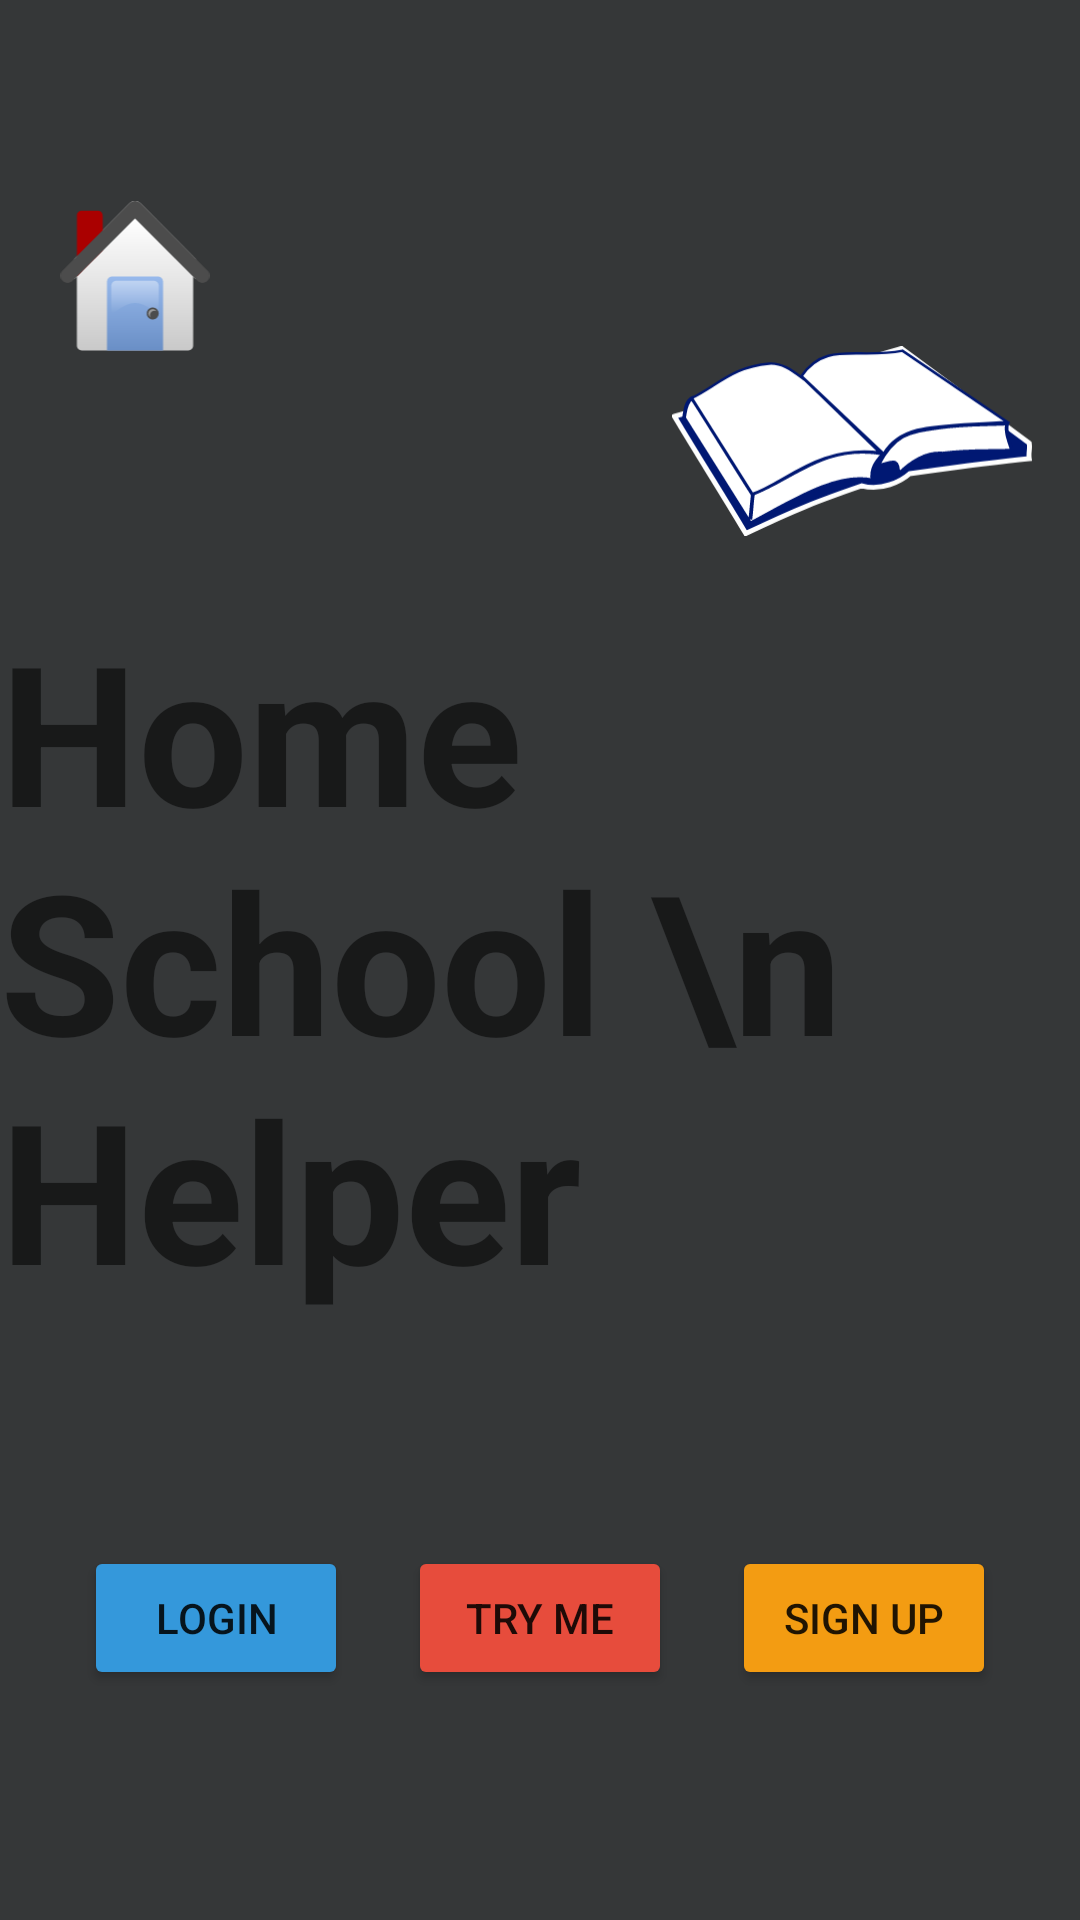

Here is an Android app screen rendered from its layout file. Give the layout XML and the strings, colors and styles it references.
<!-- AndroidManifest.xml: application theme Theme.GFGApp -->
<!-- res/layout/splash_page.xml -->
<?xml version="1.0" encoding="utf-8"?>
<RelativeLayout xmlns:android="http://schemas.android.com/apk/res/android"
    xmlns:tools="http://schemas.android.com/tools"
    android:layout_width="match_parent"
    android:layout_height="match_parent"
    android:background="@color/background"
    tools:context=".ui.login.SplashPage">

    

    

    <TextView
        android:id="@+id/tvTitle"
        android:layout_width="wrap_content"
        android:layout_height="wrap_content"
        android:layout_centerHorizontal="true"
        android:layout_centerVertical="true"
        android:layout_marginTop="120sp"
        android:text="Home School \n        Helper"
        android:textSize="65sp"
        android:textStyle="bold" />

    


    <ImageView
        android:id="@+id/ivHouseIcon"
        android:layout_width="50dp"
        android:layout_height="50dp"
        android:layout_alignParentTop="true"
        android:layout_marginStart="20dp"
        android:layout_marginTop="67dp"
        android:src="@drawable/ic_house" />

    <ImageView
        android:id="@+id/ivDollarIcon"
        android:layout_width="50dp"
        android:layout_height="50dp"
        android:layout_alignParentStart="true"
        android:layout_alignParentTop="true"
        android:layout_alignParentEnd="true"
        android:layout_marginStart="82dp"
        android:layout_marginTop="213dp"
        android:layout_marginEnd="279dp"
        android:src="@drawable/capitalism" />

    <ImageView
        android:id="@+id/ivBookIcon"
        android:layout_width="120dp"
        android:layout_height="120dp"
        android:layout_alignParentTop="true"
        android:layout_alignParentEnd="true"
        android:layout_marginTop="87dp"
        android:layout_marginEnd="16dp"
        android:src="@drawable/ic_book" />

    <LinearLayout
        android:layout_width="match_parent"
        android:layout_height="wrap_content"
        android:layout_below="@id/tvTitle"
        android:layout_alignParentStart="true"
        android:layout_marginStart="0dp"
        android:layout_marginTop="66dp"
        android:gravity="center"
        android:orientation="horizontal">

        <Button
            android:id="@+id/btnLogin"
            android:layout_width="wrap_content"
            android:layout_height="wrap_content"
            android:layout_margin="10dp"
            android:backgroundTint="@color/accent_blue"
            android:text="Login" />

        <Button
            android:id="@+id/btnTryMe"
            android:layout_width="wrap_content"
            android:layout_height="wrap_content"
            android:layout_margin="10dp"
            android:backgroundTint="@color/accent_red"
            android:text="Try me" />

        <Button
            android:id="@+id/btnSignUp"
            android:layout_width="wrap_content"
            android:layout_height="wrap_content"
            android:backgroundTint="@color/accent_orange"
            android:layout_margin="10dp"
            android:text="Sign Up" />

    </LinearLayout>

</RelativeLayout>
<!-- resources referenced by this layout -->
<resources>
  <color name="accent_blue">#3498DB</color>
  <color name="accent_orange">#F39C12</color>
  <color name="accent_red">#E74C3C</color>
  <color name="background">#353738</color>
  <!-- drawable capitalism: vector/xml drawable (drawable, 5411 chars, omitted) -->
  <!-- drawable ic_book: vector/xml drawable (drawable, 2204 chars, omitted) -->
  <!-- drawable ic_house: vector/xml drawable (drawable, 6668 chars, omitted) -->
  <style name="Theme.GFGApp" parent="Theme.MaterialComponents.DayNight.NoActionBar">
          
          <item name="colorPrimary">@color/white</item>
          <item name="colorPrimaryVariant">@color/purple_700</item>
          <item name="colorOnPrimary">@color/black</item>
          
          <item name="colorSecondary">@color/teal_200</item>
          <item name="colorSecondaryVariant">@color/teal_700</item>
          <item name="colorOnSecondary">@color/black</item>
          
          <item name="android:statusBarColor" tools:targetApi="l">?attr/colorPrimaryVariant</item>
          
  
      </style>
  <color name="white">#FFFFFFFF</color>
  <color name="purple_700">#FF3700B3</color>
  <color name="black">#FF000000</color>
  <color name="teal_200">#FF03DAC5</color>
  <color name="teal_700">#FF018786</color>
</resources>
